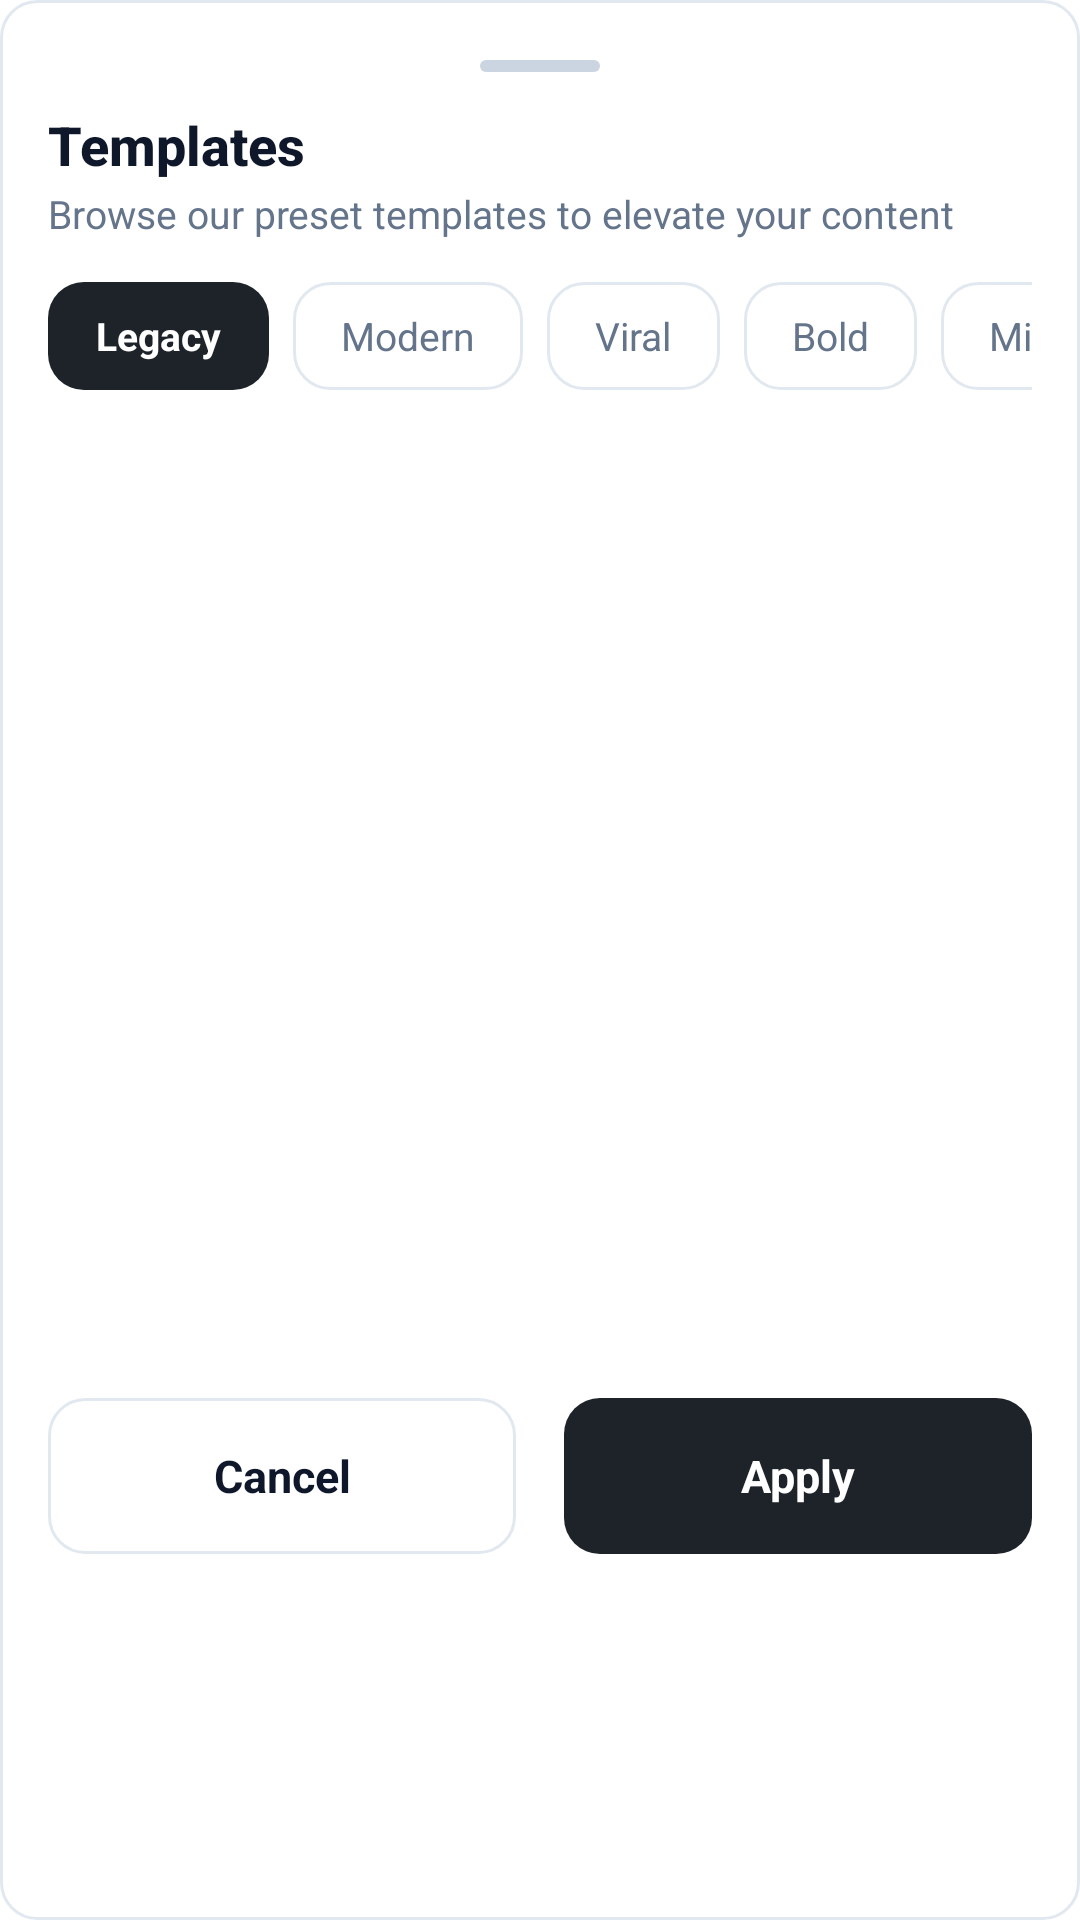

Produce the Android XML layout that renders to this screen, including the resource entries it uses.
<!-- AndroidManifest.xml: application theme Theme.CaptionForgeNative -->
<!-- res/layout/bottom_sheet_templates.xml -->
<?xml version="1.0" encoding="utf-8"?>
<LinearLayout xmlns:android="http://schemas.android.com/apk/res/android"
    xmlns:app="http://schemas.android.com/apk/res-auto"
    xmlns:tools="http://schemas.android.com/tools"
    android:layout_width="match_parent"
    android:layout_height="wrap_content"
    android:background="@drawable/bg_white_button"
    android:orientation="vertical"
    android:padding="16dp">

    
    <View
        android:layout_width="40dp"
        android:layout_height="4dp"
        android:layout_gravity="center_horizontal"
        android:layout_marginTop="4dp"
        android:layout_marginBottom="12dp"
        android:background="@drawable/bg_dark_pill"
        android:backgroundTint="@color/border_focused" />

    
    <TextView
        android:layout_width="wrap_content"
        android:layout_height="wrap_content"
        android:fontFamily="sans-serif-medium"
        android:text="Templates"
        android:textColor="@color/text_primary"
        android:textSize="18sp"
        android:textStyle="bold" />

    <TextView
        android:layout_width="wrap_content"
        android:layout_height="wrap_content"
        android:layout_marginTop="2dp"
        android:text="Browse our preset templates to elevate your content"
        android:textColor="@color/text_secondary"
        android:textSize="13sp" />

    
    <HorizontalScrollView
        android:layout_width="match_parent"
        android:layout_height="wrap_content"
        android:layout_marginTop="14dp"
        android:scrollbars="none">

        <LinearLayout
            android:layout_width="wrap_content"
            android:layout_height="wrap_content"
            android:orientation="horizontal">

            
            <TextView
                android:id="@+id/chipCatLegacy"
                android:layout_width="wrap_content"
                android:layout_height="36dp"
                android:layout_marginEnd="8dp"
                android:background="@drawable/bg_dark_pill"
                android:gravity="center"
                android:paddingHorizontal="16dp"
                android:text="Legacy"
                android:textColor="@color/text_white"
                android:textSize="13sp"
                android:textStyle="bold" />

            
            <TextView
                android:id="@+id/chipCatModern"
                android:layout_width="wrap_content"
                android:layout_height="36dp"
                android:layout_marginEnd="8dp"
                android:background="@drawable/bg_white_button"
                android:gravity="center"
                android:paddingHorizontal="16dp"
                android:text="Modern"
                android:textColor="@color/text_secondary"
                android:textSize="13sp" />

            
            <TextView
                android:id="@+id/chipCatViral"
                android:layout_width="wrap_content"
                android:layout_height="36dp"
                android:layout_marginEnd="8dp"
                android:background="@drawable/bg_white_button"
                android:gravity="center"
                android:paddingHorizontal="16dp"
                android:text="Viral"
                android:textColor="@color/text_secondary"
                android:textSize="13sp" />

            
            <TextView
                android:id="@+id/chipCatBold"
                android:layout_width="wrap_content"
                android:layout_height="36dp"
                android:layout_marginEnd="8dp"
                android:background="@drawable/bg_white_button"
                android:gravity="center"
                android:paddingHorizontal="16dp"
                android:text="Bold"
                android:textColor="@color/text_secondary"
                android:textSize="13sp" />

            
            <TextView
                android:id="@+id/chipCatMinimal"
                android:layout_width="wrap_content"
                android:layout_height="36dp"
                android:layout_marginEnd="8dp"
                android:background="@drawable/bg_white_button"
                android:gravity="center"
                android:paddingHorizontal="16dp"
                android:text="Minimal"
                android:textColor="@color/text_secondary"
                android:textSize="13sp" />

            
            <TextView
                android:id="@+id/chipCatCool"
                android:layout_width="wrap_content"
                android:layout_height="36dp"
                android:layout_marginEnd="8dp"
                android:background="@drawable/bg_white_button"
                android:gravity="center"
                android:paddingHorizontal="16dp"
                android:text="Cool"
                android:textColor="@color/text_secondary"
                android:textSize="13sp" />

            
            <TextView
                android:id="@+id/chipCatSplitView"
                android:layout_width="wrap_content"
                android:layout_height="36dp"
                android:layout_marginEnd="8dp"
                android:background="@drawable/bg_white_button"
                android:gravity="center"
                android:paddingHorizontal="16dp"
                android:text="Split view"
                android:textColor="@color/text_secondary"
                android:textSize="13sp" />

        </LinearLayout>
    </HorizontalScrollView>

    
    <androidx.recyclerview.widget.RecyclerView
        android:id="@+id/rvTemplatesGrid"
        android:layout_width="match_parent"
        android:layout_height="310dp"
        android:layout_marginTop="12dp"
        android:clipToPadding="false"
        android:scrollbars="none" />

    
    <LinearLayout
        android:layout_width="match_parent"
        android:layout_height="52dp"
        android:layout_marginTop="14dp"
        android:orientation="horizontal">

        <TextView
            android:id="@+id/btnCancelTemplates"
            android:layout_width="0dp"
            android:layout_height="match_parent"
            android:layout_marginEnd="8dp"
            android:layout_weight="1"
            android:background="@drawable/bg_white_button"
            android:gravity="center"
            android:text="Cancel"
            android:textColor="@color/text_primary"
            android:textSize="15sp"
            android:textStyle="bold" />

        <TextView
            android:id="@+id/btnApplyTemplates"
            android:layout_width="0dp"
            android:layout_height="match_parent"
            android:layout_marginStart="8dp"
            android:layout_weight="1"
            android:background="@drawable/bg_dark_pill"
            android:gravity="center"
            android:text="Apply"
            android:textColor="@color/text_white"
            android:textSize="15sp"
            android:textStyle="bold" />

    </LinearLayout>

</LinearLayout>
<!-- resources referenced by this layout -->
<resources>
  <color name="border_focused">#CBD5E1</color>
  <color name="text_primary">#0F172A</color>
  <color name="text_secondary">#64748B</color>
  <color name="text_white">#FFFFFF</color>
  <!-- drawable bg_dark_pill (drawable) -->
  <?xml version="1.0" encoding="utf-8"?>
  <shape xmlns:android="http://schemas.android.com/apk/res/android"
      android:shape="rectangle">
      <solid android:color="@color/dark_button" />
      <corners android:radius="12dp" />
  </shape>
  <!-- drawable bg_white_button (drawable) -->
  <?xml version="1.0" encoding="utf-8"?>
  <shape xmlns:android="http://schemas.android.com/apk/res/android"
      android:shape="rectangle">
      <solid android:color="@color/bg_app" />
      <stroke android:width="1dp" android:color="@color/border_subtle" />
      <corners android:radius="12dp" />
  </shape>
  <style name="Theme.CaptionForgeNative" parent="Theme.MaterialComponents.DayNight.NoActionBar">
          <item name="colorPrimary">@color/primary_500</item>
          <item name="colorPrimaryVariant">@color/primary_600</item>
          <item name="colorOnPrimary">@color/text_white</item>
          <item name="android:statusBarColor">@color/bg_dark</item>
          <item name="android:navigationBarColor">@color/bg_dark</item>
          <item name="android:windowBackground">@color/bg_dark</item>
          <item name="materialAlertDialogTheme">@style/ThemeOverlay.MaterialComponents.MaterialAlertDialog</item>
      </style>
  <color name="dark_button">#1E232A</color>
  <color name="bg_app">#FFFFFF</color>
  <color name="border_subtle">#E2E8F0</color>
  <color name="primary_500">#6366F1</color>
  <color name="primary_600">#4F46E5</color>
  <color name="bg_dark">#FFFFFF</color>
</resources>
